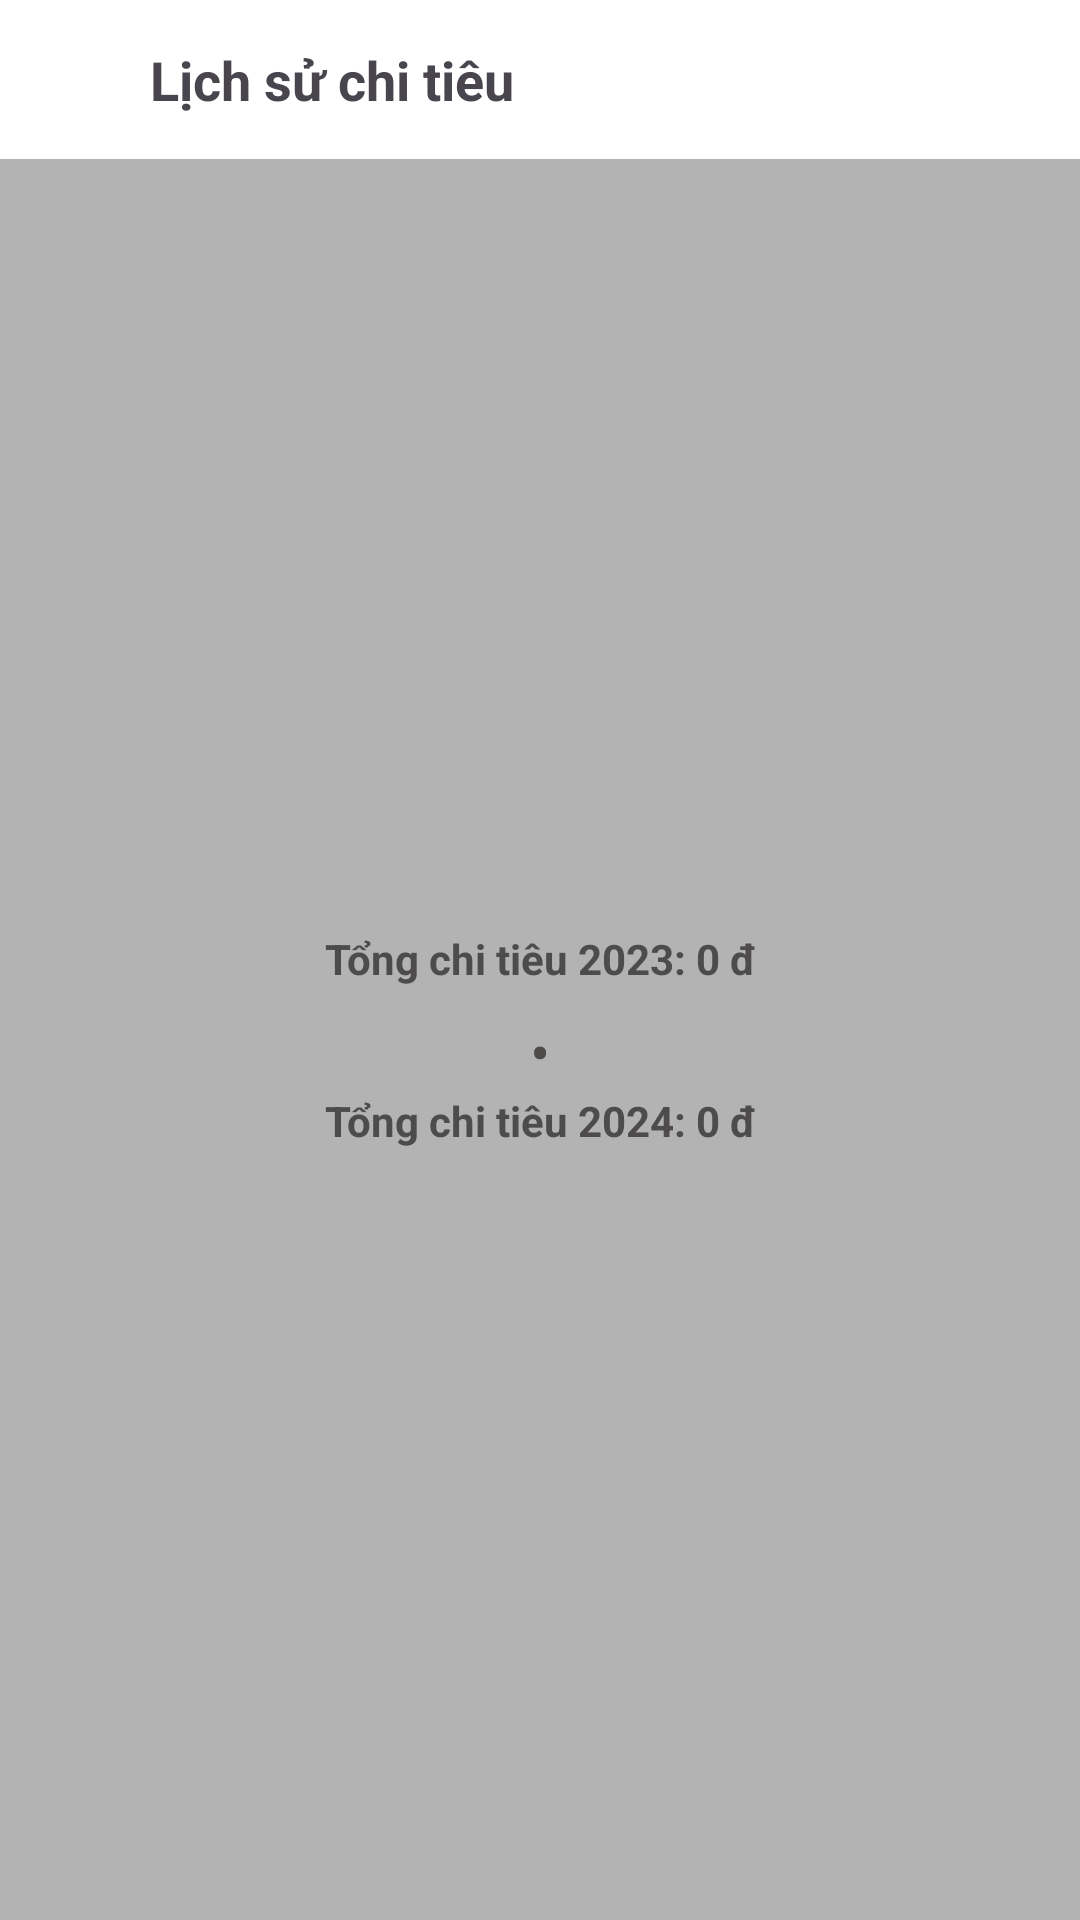

This screen was rendered from an Android layout file. Write that file and the resources it references.
<!-- AndroidManifest.xml: application theme Theme.MovieTicketBooking -->
<!-- res/layout/activity_spending.xml -->
<androidx.constraintlayout.widget.ConstraintLayout
    xmlns:android="http://schemas.android.com/apk/res/android"
    xmlns:app="http://schemas.android.com/apk/res-auto"
    android:id="@+id/transactionHistoryLayout"
    android:layout_width="match_parent"
    android:layout_height="match_parent"
    android:background="@color/text_secondary">

    
    <RelativeLayout
        android:id="@+id/headerLayout"
        android:layout_width="match_parent"
        android:layout_height="53dp"
        android:background="#FFFFFF"
        android:padding="10dp"
        app:layout_constraintTop_toTopOf="parent">

        <ImageView
            android:id="@+id/btnBack"
            android:layout_width="30dp"
            android:layout_height="30dp"
            android:layout_alignParentStart="true"
            android:layout_centerVertical="true"
            app:srcCompat="@drawable/ic_arrowback" />

        <TextView
            android:id="@+id/headerTitle"
            android:layout_width="wrap_content"
            android:layout_height="wrap_content"
            android:layout_centerVertical="true"
            android:layout_marginStart="10dp"
            android:layout_toEndOf="@id/btnBack"
            android:text="Lịch sử chi tiêu"
            android:textSize="18sp"
            android:textStyle="bold" />
    </RelativeLayout>

    
    <LinearLayout
        android:id="@+id/dataLayout"
        android:layout_width="match_parent"
        android:layout_height="0dp"
        android:orientation="vertical"
        android:gravity="center"
        app:layout_constraintTop_toBottomOf="@+id/headerLayout"
        app:layout_constraintBottom_toBottomOf="parent">

        
        <TextView
            android:id="@+id/totalPreviousYear"
            android:layout_width="wrap_content"
            android:layout_height="wrap_content"
            android:layout_marginBottom="8dp"
            android:text="Tổng chi tiêu 2023: 0 đ"
            android:textColor="#4E4B4B"
            android:textSize="14sp"
            android:textStyle="bold"
            android:gravity="center" />

        <TextView
            android:id="@+id/dot"
            android:layout_width="wrap_content"
            android:layout_height="wrap_content"
            android:text=" • "
            android:textColor="#4E4B4B"
            android:textSize="20sp"
            android:gravity="center"
            android:layout_marginStart="8dp"
            android:layout_marginEnd="8dp" />

        
        <TextView
            android:id="@+id/totalNextYear"
            android:layout_width="wrap_content"
            android:layout_height="wrap_content"
            android:text="Tổng chi tiêu 2024: 0 đ"
            android:textColor="#4E4B4B"
            android:textSize="14sp"
            android:textStyle="bold"
            android:gravity="center" />
    </LinearLayout>

</androidx.constraintlayout.widget.ConstraintLayout>
<!-- resources referenced by this layout -->
<resources>
  <color name="text_secondary">#B3B3B3</color>
  <style name="Theme.MovieTicketBooking" parent="Base.Theme.MovieTicketBooking" />
  <style name="Base.Theme.MovieTicketBooking" parent="Theme.Material3.DayNight.NoActionBar">
          
          
          <item name="colorPrimaryDark">@color/main_color</item>
      </style>
  <color name="main_color">#070a2b</color>
</resources>
